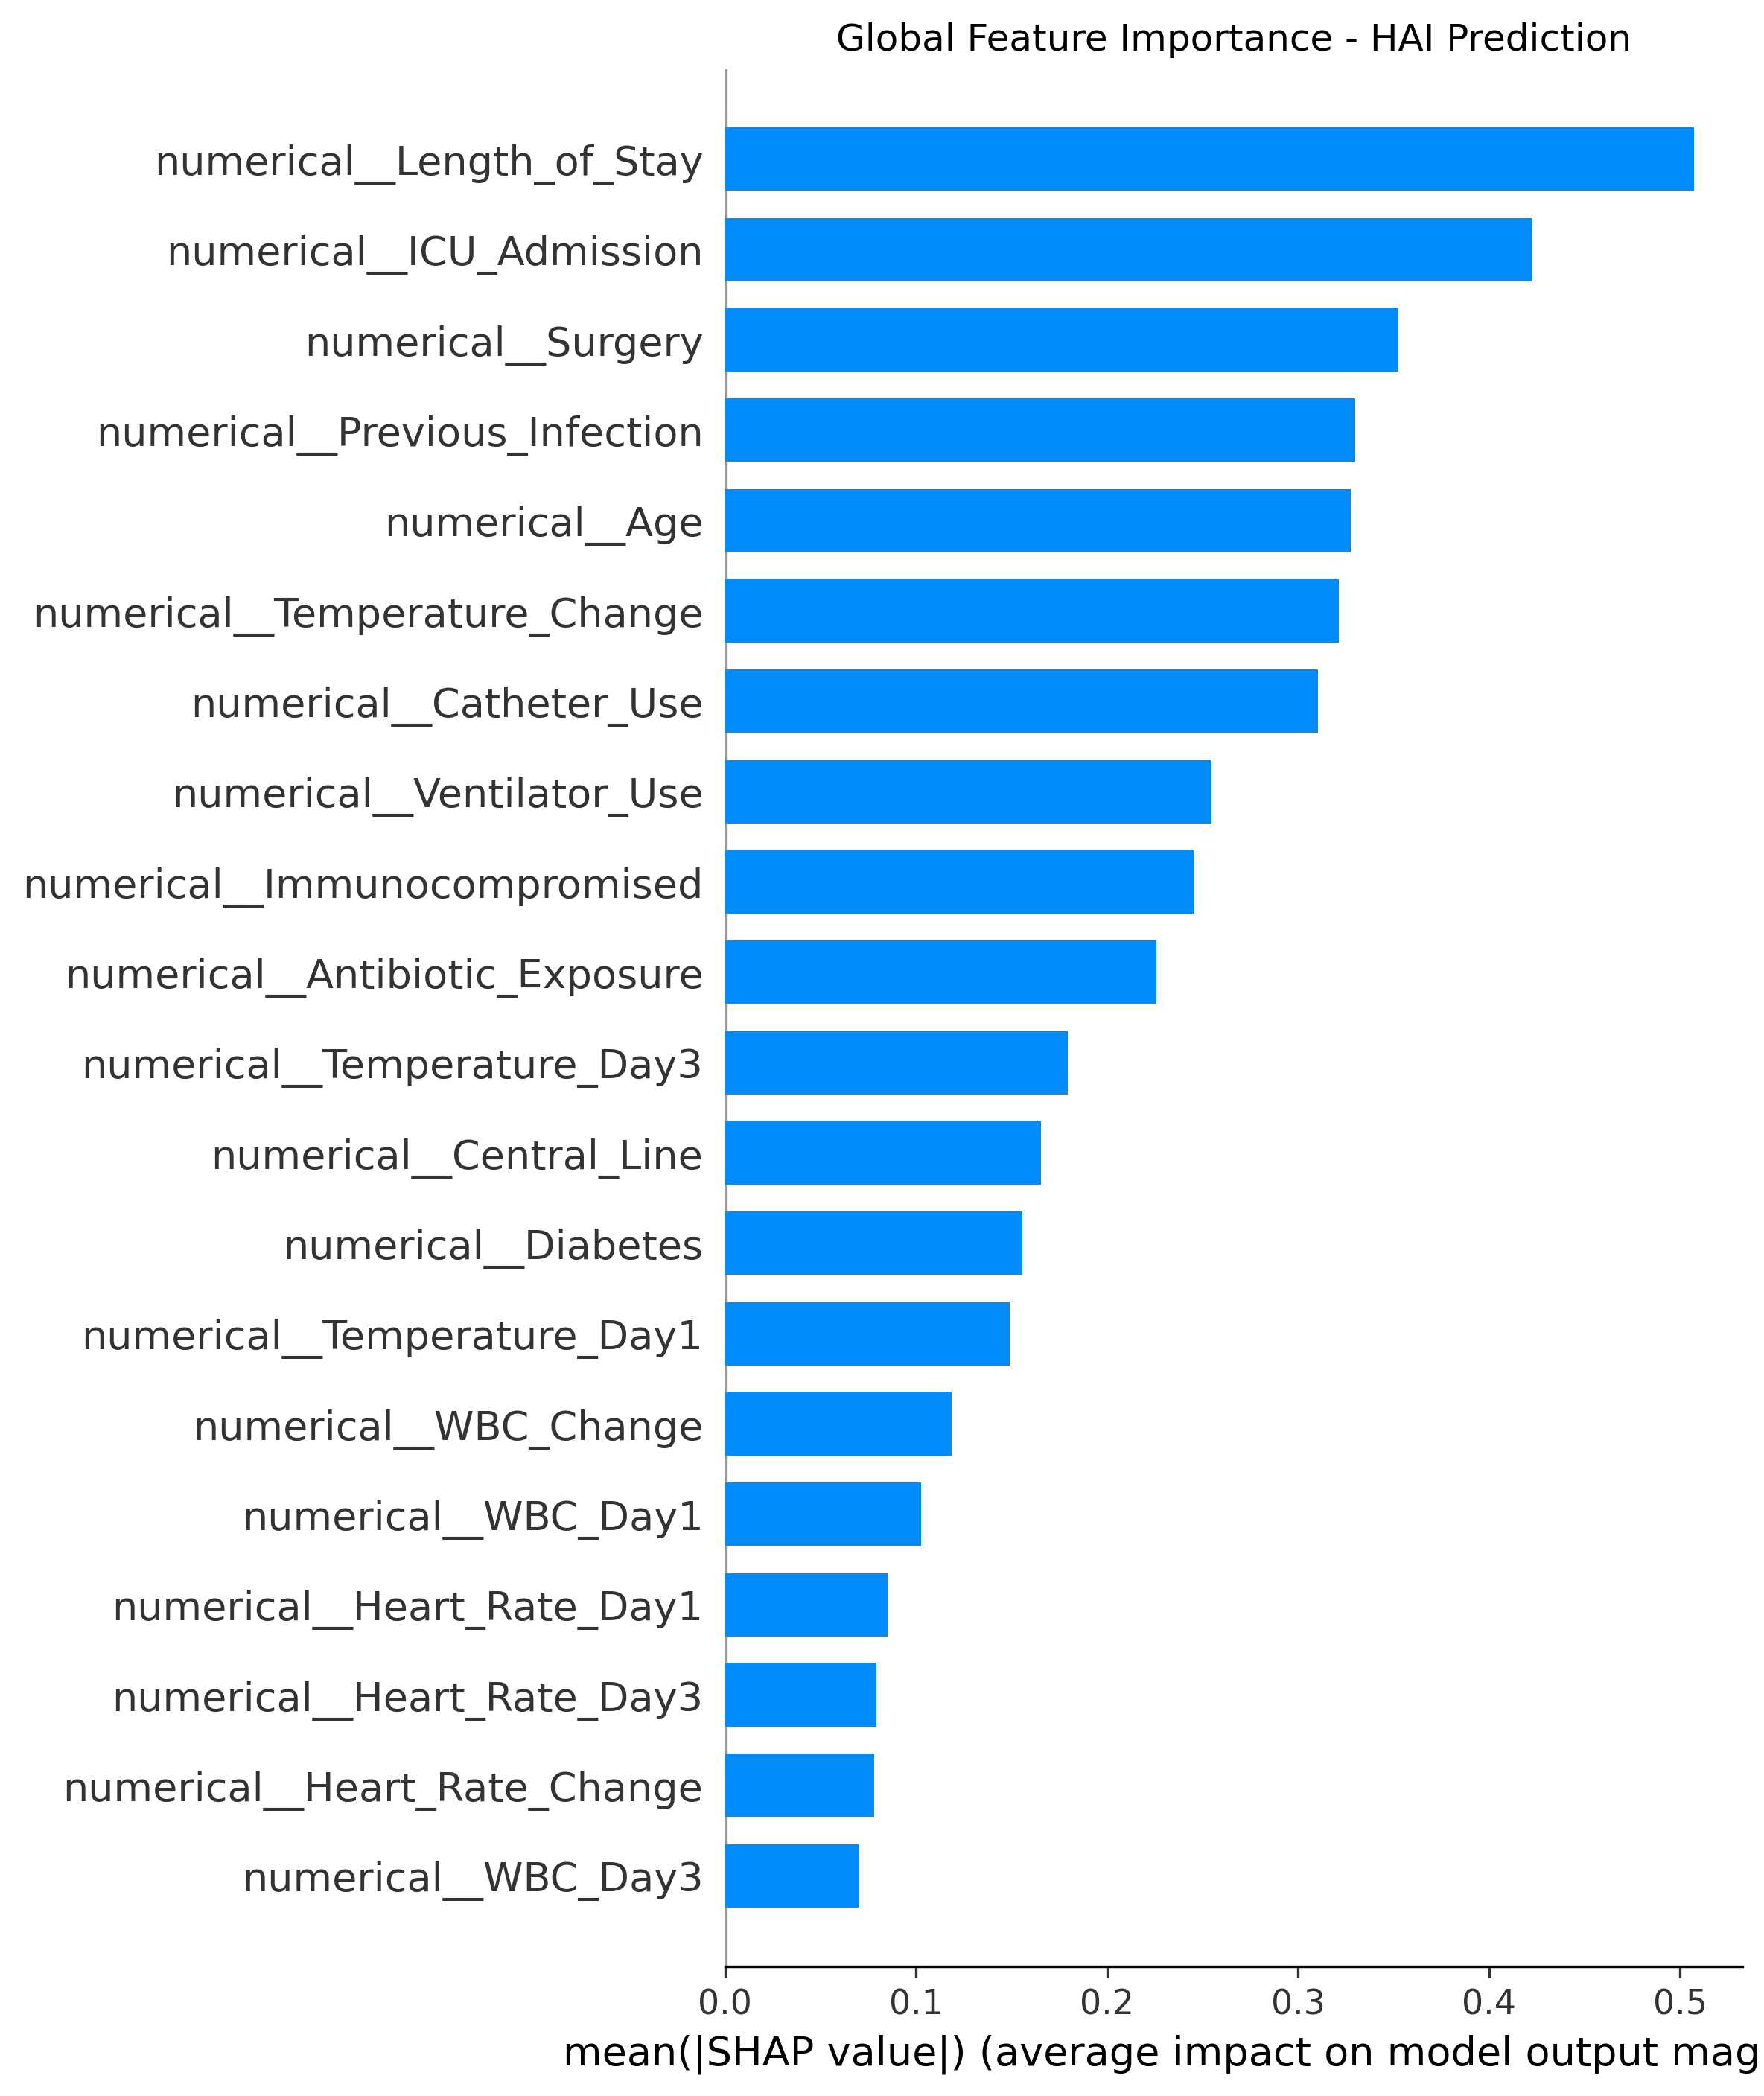

The table this chart was drawn from, first rows:
Feature, Importance
numerical__Length_of_Stay, 0.5071
numerical__ICU_Admission, 0.4228
numerical__Surgery, 0.3526
numerical__Previous_Infection, 0.3298
numerical__Age, 0.3274
numerical__Temperature_Change, 0.3212
numerical__Catheter_Use, 0.3103
numerical__Ventilator_Use, 0.2547
numerical__Immunocompromised, 0.2455
numerical__Antibiotic_Exposure, 0.2258
numerical__Temperature_Day3, 0.1796
numerical__Central_Line, 0.1654
numerical__Diabetes, 0.1557
numerical__Temperature_Day1, 0.1489
numerical__WBC_Change, 0.1186
numerical__WBC_Day1, 0.1026
numerical__Heart_Rate_Day1, 0.08509
numerical__Heart_Rate_Day3, 0.07948
numerical__Heart_Rate_Change, 0.07808
numerical__WBC_Day3, 0.06999
categorical__Gender_Female, 0.03628
categorical__Gender_Male, 0.0292
categorical__Ward_Type_Emergency, 0.02067
categorical__Ward_Type_General, 0.009553
categorical__Ward_Type_ICU, 0.003238
categorical__Ward_Type_Surgical, 0.0004878
